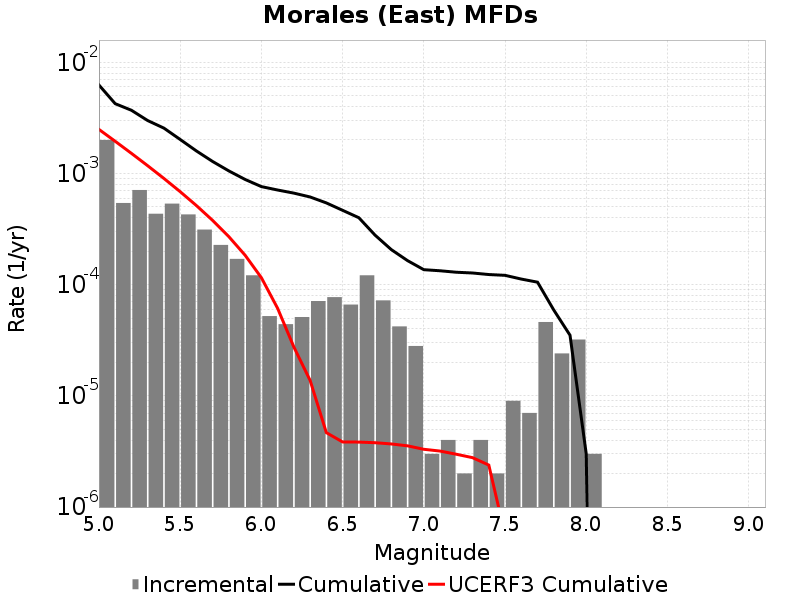

The data file committed next to this chart (first rows):
Magnitude, Incremental Rate, Cumulative Rate, UCERF3 Cumulative Rate
5.05, 0.002002, 0.006248, 0.002491
5.15, 5.426275E-4, 0.004246, 0.001948
5.25, 7.101298E-4, 0.003703, 0.001517
5.35, 4.3430255E-4, 0.002993, 0.001175
5.45, 5.356064E-4, 0.002559, 9.0251095E-4
5.55, 4.2828452E-4, 0.002023, 6.8636355E-4
5.65, 3.1293856E-4, 0.001595, 5.146716E-4
5.75, 2.2768286E-4, 0.001282, 3.782918E-4
5.85, 1.705114E-4, 0.001054, 2.6996149E-4
5.95, 1.2136399E-4, 8.8365027E-4, 1.8391166E-4
6.05, 5.215643E-5, 7.6228625E-4, 1.1555985E-4
6.15, 4.413236E-5, 7.101298E-4, 6.126608E-5
6.25, 5.115342E-5, 6.6599745E-4, 2.7491886E-5
6.35, 7.121358E-5, 6.1484403E-4, 1.3776857E-5
6.45, 7.7231634E-5, 5.4363045E-4, 4.668796E-6
6.55, 6.619854E-5, 4.663988E-4, 3.8507924E-6
6.65, 1.2136399E-4, 4.0020028E-4, 3.840909E-6
6.75, 7.221659E-5, 2.788363E-4, 3.7908228E-6
6.85, 4.2126347E-5, 2.0661969E-4, 3.6940457E-6
6.95, 2.808423E-5, 1.6449335E-4, 3.5531898E-6
7.05, 3.0090246E-6, 1.3640911E-4, 3.3082897E-6
7.15, 4.012033E-6, 1.334001E-4, 3.1881923E-6
7.25, 2.0060165E-6, 1.2938806E-4, 2.9857922E-6
7.35, 4.012033E-6, 1.2738204E-4, 2.78143E-6
7.45, 2.0060165E-6, 1.2337002E-4, 2.3866992E-6
7.55, 9.027074E-6, 1.2136399E-4, 5.6282477E-7
7.65, 7.0210576E-6, 1.1233692E-4, 4.7474734E-7
7.75, 4.613838E-5, 1.0531586E-4, 3.1933197E-7
7.85, 2.4072197E-5, 5.9177484E-5, 1.923971E-7
7.95, 3.2096264E-5, 3.5105288E-5, 8.272369E-8
8.05, 3.0090246E-6, 3.0090246E-6, 2.6909145E-8
8.15, 0.0, 0.0, 0.0
8.25, 0.0, 0.0, 0.0
8.35, 0.0, 0.0, 0.0
8.45, 0.0, 0.0, 0.0
8.55, 0.0, 0.0, 0.0
8.65, 0.0, 0.0, 0.0
8.75, 0.0, 0.0, 0.0
8.85, 0.0, 0.0, 0.0
8.95, 0.0, 0.0, 0.0
9.05, 0.0, 0.0, 0.0
